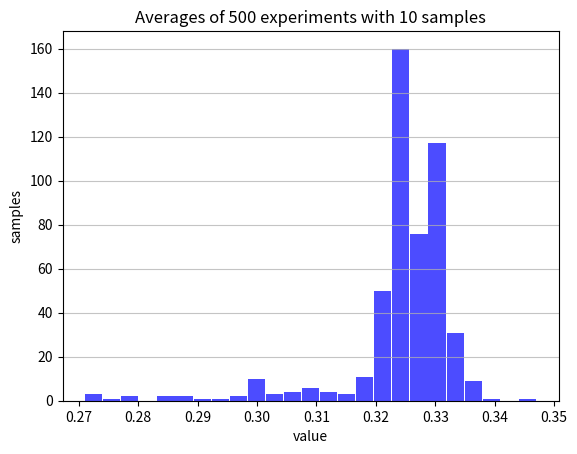

The script that saved this image:
import sys
import numpy as np
import matplotlib.pyplot as plt

sys.path.append(".")

if __name__ == "__main__":
    
    #default experiments/samples
    M= 500
    samp = 10
    
    if '-Nexp' in sys.argv:
        p = sys.argv.index('-Nexp')
        Ne = int(sys.argv[p+1])
        if Ne > 0:
            M = Ne            
    if '-Nsample' in sys.argv:
        p = sys.argv.index('-Nsample')
        Ns = int(sys.argv[p+1])
        if Ns > 0:
            samp = Ns

    #negative parabolic function to use as probability distribution
    def parabolic(x):
        return(x**2)
    para_dis = []
    #loop for single experiment and averages distributions
    averages = []
    for m in range(M):
        #100 random numbers to run through parabolic
        rands = np.random.rand(samp)
        for i in rands:
            para_dis.append(parabolic(i))
        temp = np.asarray(para_dis)
        avg = np.mean(temp)
        averages.append(avg)

#    n, bins, patches = plt.hist(para_dis, bins=25, alpha=0.7 ,rwidth=0.95,density=False, facecolor = "blue")
#    plt.xlabel('value')
#    plt.ylabel('samples')
#    plt.title('x^2 distribution: single experiment ' + str(len(rands)) + ' samples')
#    plt.grid(axis='y', alpha=0.75)
    
#plotting distribution of averages
    n, bins, patches = plt.hist(averages, bins=25, alpha=0.7 ,rwidth=0.95,density=False, facecolor = "blue")
    plt.xlabel('value')
    plt.ylabel('samples')
    plt.title('Averages of ' + str(M) + ' experiments with ' + str(samp) +' samples')
    plt.grid(axis='y', alpha=0.75)
